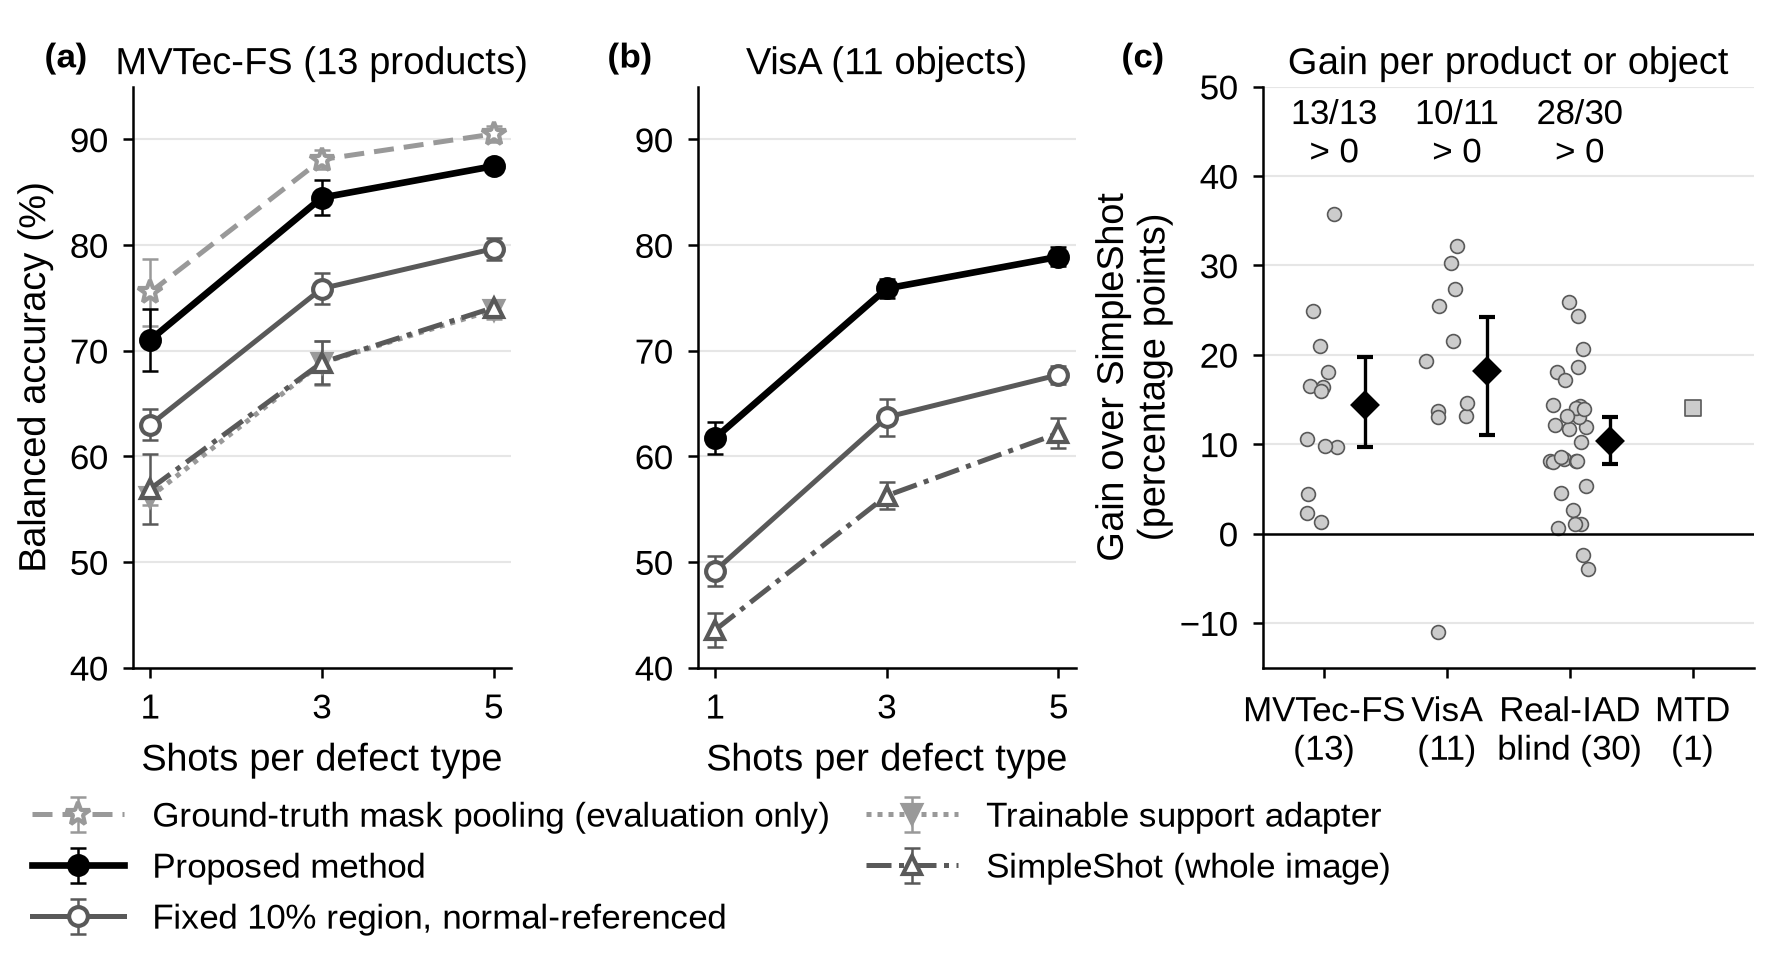

Source data for this figure (header and first rows):
dataset, series, K_or_unit, value, sd_or_ci
MVTec-FS (13 products), Ground-truth mask pooling (evaluation on…, 1, 75.52, 3.18
MVTec-FS (13 products), Ground-truth mask pooling (evaluation on…, 3, 88.1, 0.94
MVTec-FS (13 products), Ground-truth mask pooling (evaluation on…, 5, 90.52, 0.8
MVTec-FS (13 products), Proposed method, 1, 71.01, 2.92
MVTec-FS (13 products), Proposed method, 3, 84.5, 1.63
MVTec-FS (13 products), Proposed method, 5, 87.48, 0.46
MVTec-FS (13 products), Fixed-ratio normal reference, 1, 62.99, 1.47
MVTec-FS (13 products), Fixed-ratio normal reference, 3, 75.89, 1.49
MVTec-FS (13 products), Fixed-ratio normal reference, 5, 79.67, 1.04
MVTec-FS (13 products), Trainable support adapter, 1, 56.18, 0.77
MVTec-FS (13 products), Trainable support adapter, 3, 68.85, 2.12
MVTec-FS (13 products), Trainable support adapter, 5, 73.87, 0.85
MVTec-FS (13 products), SimpleShot (whole image), 1, 56.92, 3.35
MVTec-FS (13 products), SimpleShot (whole image), 3, 68.88, 2.05
MVTec-FS (13 products), SimpleShot (whole image), 5, 74.09, 0.75
VisA (11 objects), Proposed method, 1, 61.73, 1.55
VisA (11 objects), Proposed method, 3, 75.9, 0.87
VisA (11 objects), Proposed method, 5, 78.89, 0.91
VisA (11 objects), Fixed-ratio normal reference, 1, 49.17, 1.4
VisA (11 objects), Fixed-ratio normal reference, 3, 63.72, 1.77
VisA (11 objects), Fixed-ratio normal reference, 5, 67.73, 0.86
VisA (11 objects), SimpleShot (whole image), 1, 43.56, 1.62
VisA (11 objects), SimpleShot (whole image), 3, 56.29, 1.27
VisA (11 objects), SimpleShot (whole image), 5, 62.19, 1.4
MVTec-FS (13), per unit, bottle, 2.34, 
MVTec-FS (13), per unit, capsule, 24.87, 
MVTec-FS (13), per unit, carpet, 9.65, 
MVTec-FS (13), per unit, grid, 18.13, 
MVTec-FS (13), per unit, hazelnut, 10.6, 
MVTec-FS (13), per unit, leather, 1.31, 
MVTec-FS (13), per unit, metal_nut, 16.4, 
MVTec-FS (13), per unit, pill, 16.55, 
MVTec-FS (13), per unit, screw, 35.72, 
MVTec-FS (13), per unit, tile, 4.48, 
MVTec-FS (13), per unit, transistor, 21.0, 
MVTec-FS (13), per unit, wood, 9.75, 
MVTec-FS (13), per unit, zipper, 15.91, 
MVTec-FS (13), mean [95% CI], , 14.36, 9.65..19.77
VisA (11), per unit, visa__candle, 30.31, 
VisA (11), per unit, visa__cashew, 32.19, 
VisA (11), per unit, visa__chewinggum, 13.19, 
VisA (11), per unit, visa__fryum, 13.71, 
VisA (11), per unit, visa__macaroni1, 21.58, 
VisA (11), per unit, visa__macaroni2, 27.32, 
VisA (11), per unit, visa__pcb1, 13.09, 
VisA (11), per unit, visa__pcb2, 19.27, 
VisA (11), per unit, visa__pcb3, 14.6, 
VisA (11), per unit, visa__pcb4, -10.95, 
VisA (11), per unit, visa__pipe_fryum, 25.46, 
VisA (11), mean [95% CI], , 18.16, 11.00..24.21
Real-IAD blind (30), per unit, audiojack, 11.94, 
Real-IAD blind (30), per unit, bottle_cap, 2.67, 
Real-IAD blind (30), per unit, button_battery, 11.71, 
Real-IAD blind (30), per unit, end_cap, 1.08, 
Real-IAD blind (30), per unit, eraser, 8.17, 
Real-IAD blind (30), per unit, fire_hood, 18.62, 
Real-IAD blind (30), per unit, mint, 8.39, 
Real-IAD blind (30), per unit, mounts, 8.06, 
Real-IAD blind (30), per unit, pcb, 8.12, 
Real-IAD blind (30), per unit, phone_battery, -4.0, 
... 22 more rows
